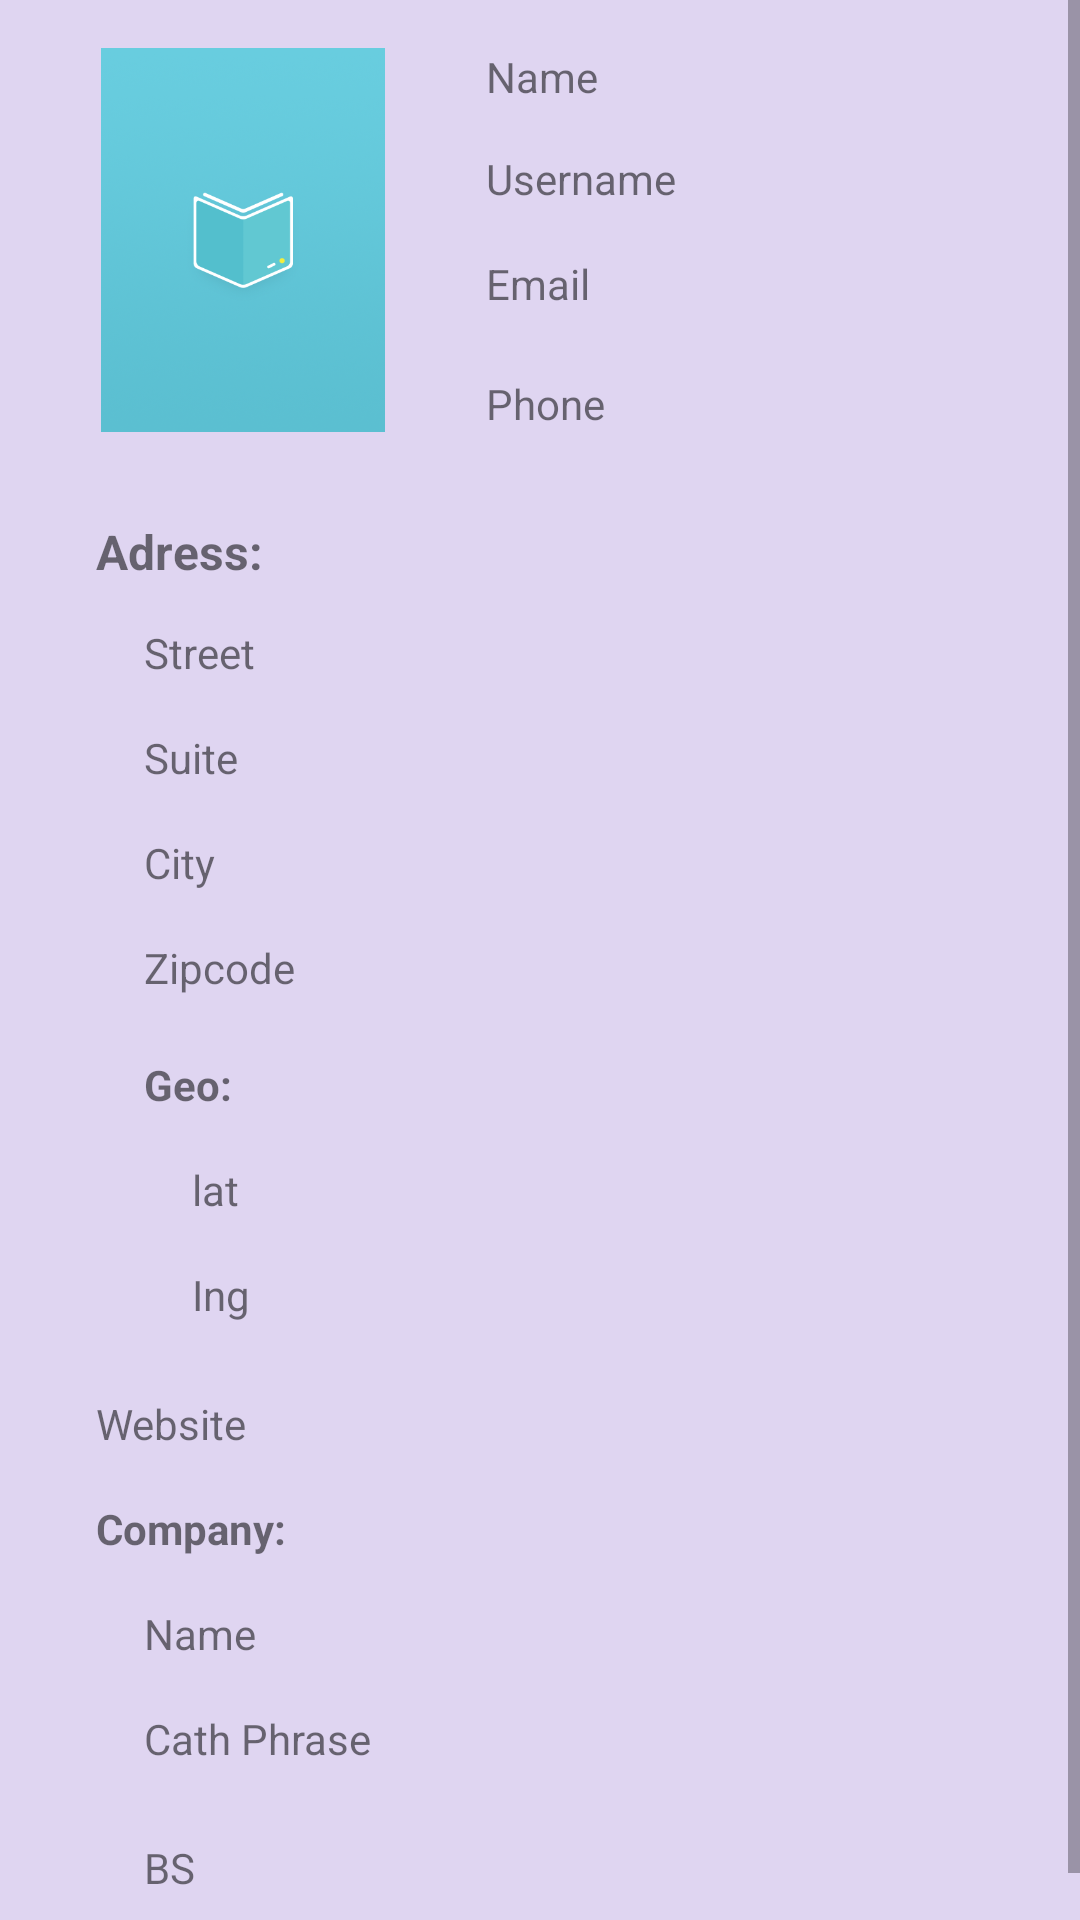

Produce the Android XML layout that renders to this screen, including the resource entries it uses.
<!-- AndroidManifest.xml: application theme AppTheme -->
<!-- res/layout/fragment_user_info.xml -->
<?xml version="1.0" encoding="utf-8"?>
<FrameLayout xmlns:android="http://schemas.android.com/apk/res/android"
    xmlns:app="http://schemas.android.com/apk/res-auto"
    xmlns:tools="http://schemas.android.com/tools"
    android:layout_width="match_parent"
    android:layout_height="match_parent"
    android:background="@color/secondaryTextColor"
    tools:context=".controller.fragments.UserInfoFragment">

    <ScrollView
        android:layout_width="match_parent"
        android:layout_height="wrap_content"
        android:background="@color/secondaryTextColor">

        <androidx.constraintlayout.widget.ConstraintLayout
            android:layout_width="match_parent"
            android:layout_height="wrap_content"
            android:background="@color/secondaryTextColor">

            <ImageView
                android:id="@+id/imageView"
                android:layout_width="130dp"
                android:layout_height="128dp"
                android:layout_marginStart="16dp"
                android:layout_marginTop="16dp"
                android:src="@drawable/image_book_minimalizm"
                app:layout_constraintStart_toStartOf="parent"
                app:layout_constraintTop_toTopOf="parent" />

            <TextView
                android:id="@+id/name"
                android:layout_width="220dp"
                android:layout_height="34dp"
                android:layout_marginStart="16dp"
                android:layout_marginTop="16dp"
                android:text="Name"
                app:layout_constraintStart_toEndOf="@+id/imageView"
                app:layout_constraintTop_toTopOf="parent" />

            <TextView
                android:id="@+id/username"
                android:layout_width="220dp"
                android:layout_height="35dp"
                android:layout_marginStart="16dp"
                android:text="Username"
                app:layout_constraintStart_toEndOf="@+id/imageView"
                app:layout_constraintTop_toBottomOf="@+id/name" />

            <TextView
                android:id="@+id/email"
                android:layout_width="220dp"
                android:layout_height="40dp"
                android:layout_marginStart="16dp"
                android:text="Email"
                app:layout_constraintStart_toEndOf="@+id/imageView"
                app:layout_constraintTop_toBottomOf="@+id/username" />

            <TextView
                android:id="@+id/adress"
                android:layout_width="209dp"
                android:layout_height="35dp"
                android:layout_marginStart="16dp"
                android:layout_marginTop="8dp"
                android:text="Adress:"
                android:textSize="16sp"
                android:textStyle="bold"
                app:layout_constraintStart_toStartOf="@+id/imageView"
                app:layout_constraintTop_toBottomOf="@+id/phone" />

            <TextView
                android:id="@+id/street"
                android:layout_width="220dp"
                android:layout_height="35dp"
                android:layout_marginStart="16dp"
                android:text="Street"
                app:layout_constraintStart_toStartOf="@+id/adress"
                app:layout_constraintTop_toBottomOf="@+id/adress" />

            <TextView
                android:id="@+id/suite"
                android:layout_width="220dp"
                android:layout_height="35dp"
                android:text="Suite"
                app:layout_constraintStart_toStartOf="@+id/street"
                app:layout_constraintTop_toBottomOf="@+id/street" />

            <TextView
                android:id="@+id/city"
                android:layout_width="264dp"
                android:layout_height="35dp"
                android:text="City"
                app:layout_constraintStart_toStartOf="@+id/street"
                app:layout_constraintTop_toBottomOf="@+id/suite" />

            <TextView
                android:id="@+id/zipcode"
                android:layout_width="220dp"
                android:layout_height="35dp"
                android:text="Zipcode"
                app:layout_constraintStart_toStartOf="@+id/city"
                app:layout_constraintTop_toBottomOf="@+id/city" />

            <TextView
                android:id="@+id/geo"
                android:layout_width="220dp"
                android:layout_height="35dp"
                android:layout_marginTop="4dp"
                android:text="Geo:"
                android:textStyle="bold"
                app:layout_constraintStart_toStartOf="@+id/zipcode"
                app:layout_constraintTop_toBottomOf="@+id/zipcode" />

            <TextView
                android:id="@+id/lat"
                android:layout_width="220dp"
                android:layout_height="35dp"
                android:layout_marginStart="16dp"
                android:text="lat"
                app:layout_constraintStart_toStartOf="@+id/geo"
                app:layout_constraintTop_toBottomOf="@+id/geo" />

            <TextView
                android:id="@+id/phone"
                android:layout_width="220dp"
                android:layout_height="40dp"
                android:layout_marginStart="16dp"
                android:text="Phone"
                app:layout_constraintStart_toEndOf="@+id/imageView"
                app:layout_constraintTop_toBottomOf="@+id/email" />

            <TextView
                android:id="@+id/website"
                android:layout_width="220dp"
                android:layout_height="35dp"
                android:layout_marginTop="8dp"
                android:text="Website"
                app:layout_constraintStart_toStartOf="@+id/adress"
                app:layout_constraintTop_toBottomOf="@+id/lng" />

            <TextView
                android:id="@+id/company"
                android:layout_width="220dp"
                android:layout_height="35dp"
                android:text="Company:"
                android:textStyle="bold"
                app:layout_constraintStart_toStartOf="@+id/website"
                app:layout_constraintTop_toBottomOf="@+id/website" />

            <TextView
                android:id="@+id/companyName"
                android:layout_width="220dp"
                android:layout_height="35dp"
                android:layout_marginStart="16dp"
                android:text="Name"
                app:layout_constraintStart_toStartOf="@+id/company"
                app:layout_constraintTop_toBottomOf="@+id/company" />

            <TextView
                android:id="@+id/catchPhrase"
                android:layout_width="220dp"
                android:layout_height="35dp"
                android:text="Cath Phrase"
                app:layout_constraintStart_toStartOf="@+id/companyName"
                app:layout_constraintTop_toBottomOf="@+id/companyName" />

            <TextView
                android:id="@+id/bs"
                android:layout_width="220dp"
                android:layout_height="35dp"
                android:layout_marginTop="8dp"
                android:layout_marginBottom="8dp"
                android:text="BS"
                app:layout_constraintBottom_toBottomOf="parent"
                app:layout_constraintStart_toStartOf="@+id/catchPhrase"
                app:layout_constraintTop_toBottomOf="@+id/catchPhrase" />

            <TextView
                android:id="@+id/lng"
                android:layout_width="220dp"
                android:layout_height="35dp"
                android:text="Ing"
                app:layout_constraintStart_toStartOf="@+id/lat"
                app:layout_constraintTop_toBottomOf="@+id/lat" />
        </androidx.constraintlayout.widget.ConstraintLayout>
    </ScrollView>
</FrameLayout>
<!-- resources referenced by this layout -->
<resources>
  <color name="secondaryTextColor">#DFD5F1</color>
  <!-- drawable image_book_minimalizm: png bitmap (drawable, 160994 bytes) -->
  <style name="AppTheme" parent="Base.Theme.MaterialComponents.Light.DarkActionBar">
          
          <item name="colorPrimary">@color/primaryColor</item>
          <item name="colorPrimaryDark">@color/primaryDarkColor</item>
          <item name="colorAccent">@color/secondaryColor</item>
      </style>
  <color name="primaryColor">#9575cd</color>
  <color name="primaryDarkColor">#65499c</color>
  <color name="secondaryColor">#b388ff</color>
</resources>
